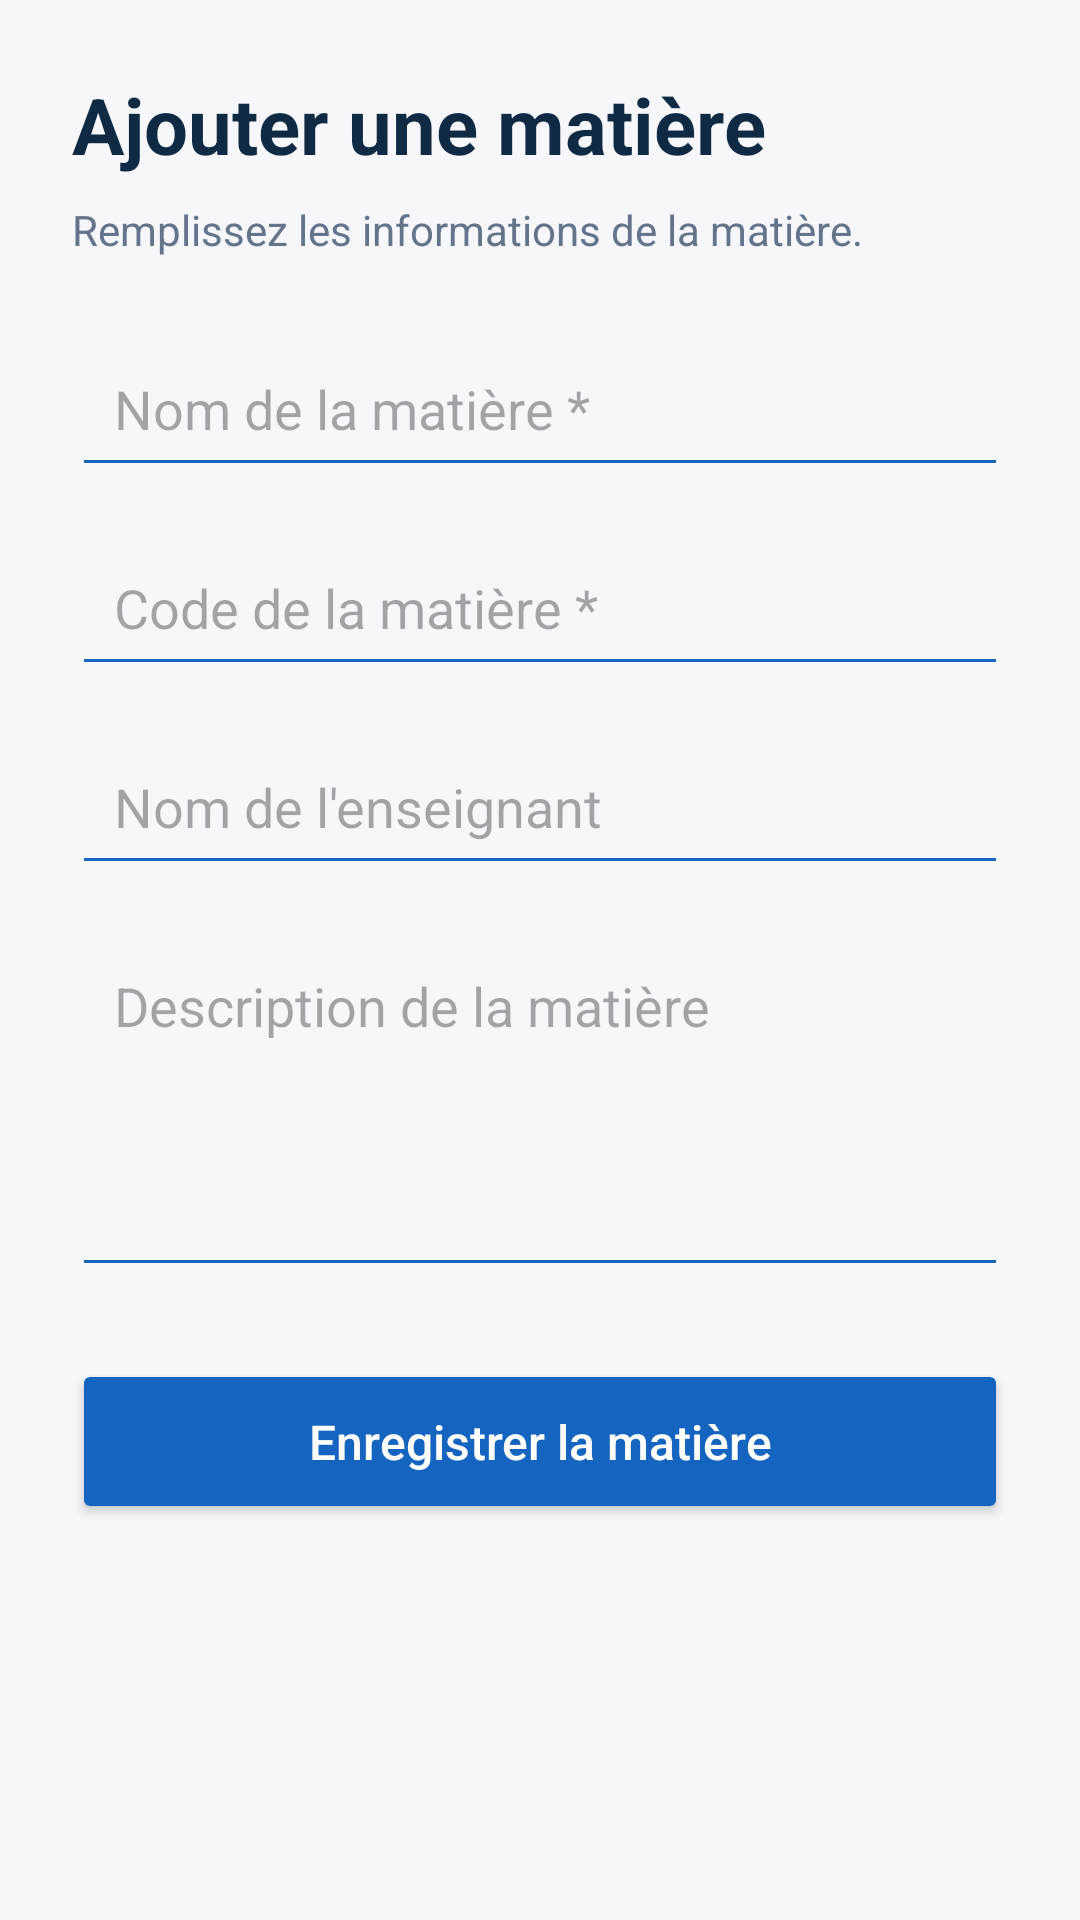

This screen was rendered from an Android layout file. Write that file and the resources it references.
<!-- AndroidManifest.xml: application theme Theme.GestionComptes -->
<!-- res/layout/activity_add_subject.xml -->
<?xml version="1.0" encoding="utf-8"?>
<ScrollView xmlns:android="http://schemas.android.com/apk/res/android"
    android:layout_width="match_parent"
    android:layout_height="match_parent"
    android:background="#F5F7FB"
    android:fillViewport="true">

    <LinearLayout
        android:layout_width="match_parent"
        android:layout_height="wrap_content"
        android:orientation="vertical"
        android:padding="24dp">

        <TextView
            android:layout_width="match_parent"
            android:layout_height="wrap_content"
            android:text="Ajouter une matière"
            android:textColor="#102A43"
            android:textSize="26sp"
            android:textStyle="bold"
            android:layout_marginBottom="8dp" />

        <TextView
            android:layout_width="match_parent"
            android:layout_height="wrap_content"
            android:text="Remplissez les informations de la matière."
            android:textColor="#64748B"
            android:textSize="14sp"
            android:layout_marginBottom="24dp" />

        <EditText
            android:id="@+id/etSubjectName"
            android:layout_width="match_parent"
            android:layout_height="wrap_content"
            android:hint="Nom de la matière *"
            android:inputType="textCapSentences"
            android:padding="14dp"
            android:backgroundTint="#1565C0"
            android:layout_marginBottom="14dp" />

        <EditText
            android:id="@+id/etSubjectCode"
            android:layout_width="match_parent"
            android:layout_height="wrap_content"
            android:hint="Code de la matière *"
            android:inputType="textCapCharacters"
            android:padding="14dp"
            android:backgroundTint="#1565C0"
            android:layout_marginBottom="14dp" />

        <EditText
            android:id="@+id/etSubjectTeacher"
            android:layout_width="match_parent"
            android:layout_height="wrap_content"
            android:hint="Nom de l'enseignant"
            android:inputType="textCapWords"
            android:padding="14dp"
            android:backgroundTint="#1565C0"
            android:layout_marginBottom="14dp" />

        <EditText
            android:id="@+id/etSubjectDescription"
            android:layout_width="match_parent"
            android:layout_height="120dp"
            android:hint="Description de la matière"
            android:gravity="top"
            android:inputType="textMultiLine|textCapSentences"
            android:padding="14dp"
            android:backgroundTint="#1565C0"
            android:layout_marginBottom="24dp" />

        <Button
            android:id="@+id/btnSaveSubject"
            android:layout_width="match_parent"
            android:layout_height="55dp"
            android:text="Enregistrer la matière"
            android:textAllCaps="false"
            android:textColor="#FFFFFF"
            android:textSize="16sp"
            android:backgroundTint="#1565C0" />

    </LinearLayout>

</ScrollView>
<!-- resources referenced by this layout -->
<resources>
  <style name="Theme.GestionComptes" parent="Base.Theme.GestionComptes" />
  <style name="Base.Theme.GestionComptes" parent="Theme.Material3.DayNight.NoActionBar">
          
          
      </style>
</resources>
